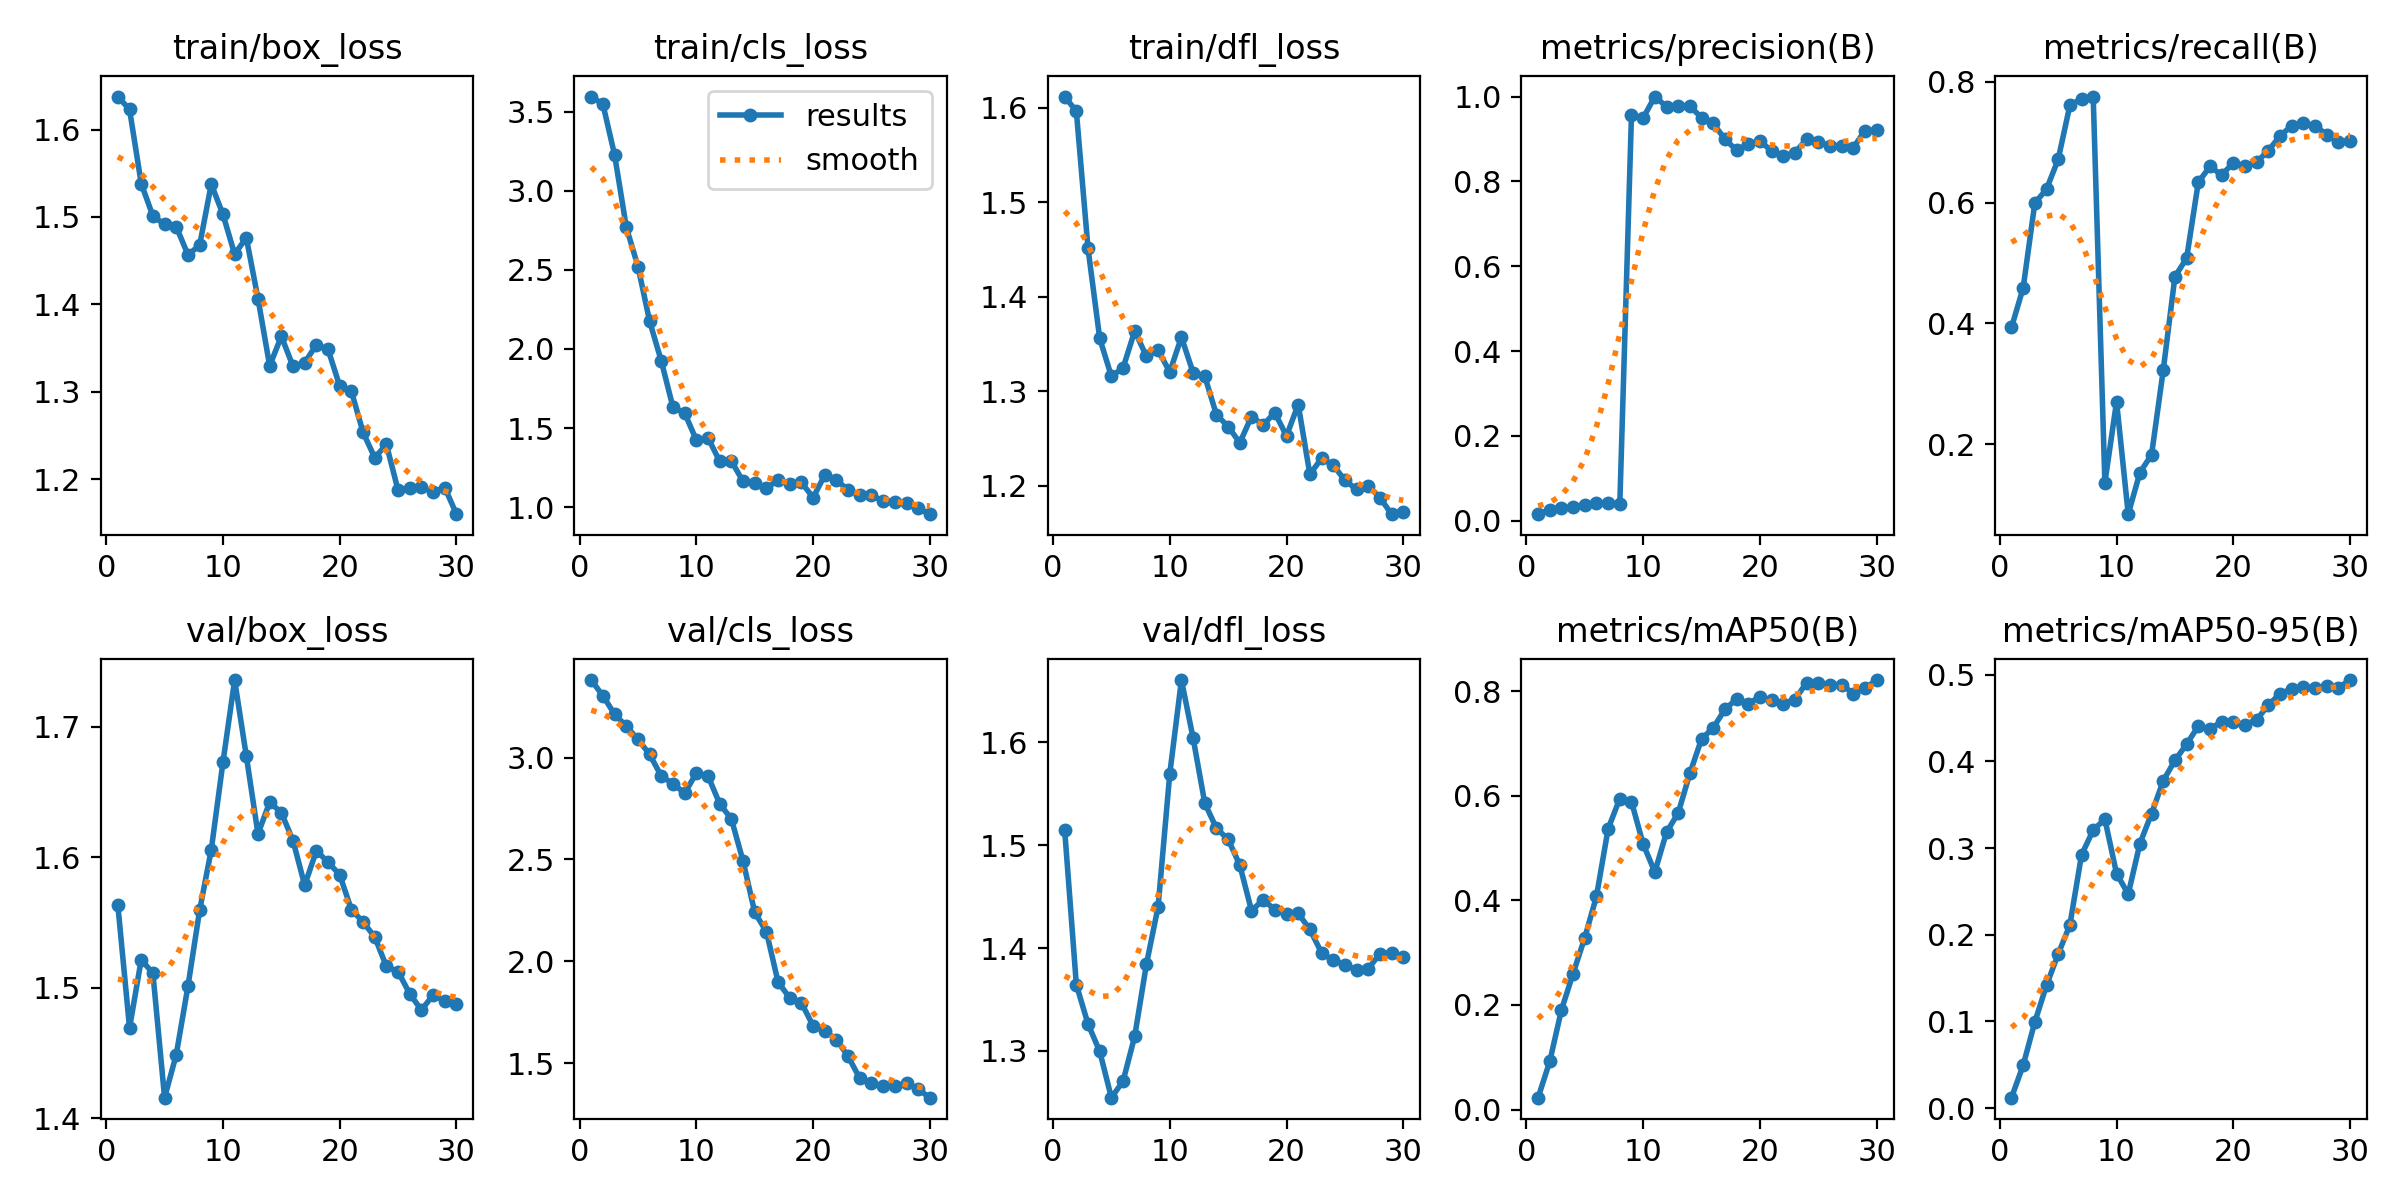

The data file committed next to this chart (first rows):
epoch, time, train/box_loss, train/cls_loss, train/dfl_loss, metrics/precision(B), metrics/recall(B), metrics/mAP50(B), metrics/mAP50-95(B), val/box_loss, val/cls_loss, val/dfl_loss, lr/pg0, lr/pg1, lr/pg2
1, 10.56, 1.638, 3.595, 1.612, 0.01527, 0.3934, 0.02267, 0.01199, 1.563, 3.381, 1.515, 5.716e-05, 5.716e-05, 5.716e-05
2, 14.23, 1.623, 3.545, 1.596, 0.02551, 0.4588, 0.0919, 0.04938, 1.469, 3.303, 1.364, 0.0001244, 0.0001244, 0.0001244
3, 17.69, 1.538, 3.225, 1.451, 0.03082, 0.5991, 0.1904, 0.09931, 1.522, 3.213, 1.326, 0.0001869, 0.0001869, 0.0001869
4, 20.12, 1.501, 2.769, 1.356, 0.0316, 0.6222, 0.2601, 0.1416, 1.511, 3.155, 1.299, 0.0002446, 0.0002446, 0.0002446
5, 22.53, 1.492, 2.521, 1.316, 0.03712, 0.6715, 0.3286, 0.1777, 1.416, 3.089, 1.254, 0.0002977, 0.0002977, 0.0002977
6, 25.05, 1.489, 2.174, 1.324, 0.04058, 0.7608, 0.4077, 0.2112, 1.449, 3.016, 1.27, 0.000346, 0.000346, 0.000346
7, 28.25, 1.457, 1.923, 1.364, 0.04165, 0.772, 0.5369, 0.292, 1.501, 2.909, 1.314, 0.0003897, 0.0003897, 0.0003897
8, 31.43, 1.467, 1.631, 1.337, 0.03908, 0.7754, 0.5948, 0.3207, 1.559, 2.872, 1.384, 0.0004286, 0.0004286, 0.0004286
9, 33.76, 1.537, 1.594, 1.343, 0.9572, 0.1366, 0.5887, 0.3332, 1.606, 2.825, 1.44, 0.0004628, 0.0004628, 0.0004628
10, 36.27, 1.503, 1.424, 1.32, 0.9494, 0.2706, 0.5076, 0.2705, 1.673, 2.925, 1.569, 0.0004922, 0.0004922, 0.0004922
11, 38.68, 1.457, 1.438, 1.357, 1, 0.0845, 0.4542, 0.2468, 1.736, 2.91, 1.661, 0.000517, 0.000517, 0.000517
12, 41.1, 1.476, 1.29, 1.32, 0.9761, 0.1533, 0.5302, 0.3051, 1.678, 2.773, 1.604, 0.0005371, 0.0005371, 0.0005371
13, 44.62, 1.407, 1.292, 1.316, 0.9769, 0.1829, 0.567, 0.3398, 1.618, 2.698, 1.541, 0.0005524, 0.0005524, 0.0005524
14, 47.33, 1.33, 1.163, 1.275, 0.9771, 0.3231, 0.6428, 0.3776, 1.642, 2.492, 1.516, 0.000563, 0.000563, 0.000563
15, 49.64, 1.363, 1.152, 1.262, 0.9504, 0.4776, 0.7086, 0.4012, 1.634, 2.24, 1.506, 0.0005689, 0.0005689, 0.0005689
16, 52.02, 1.329, 1.12, 1.245, 0.9368, 0.5079, 0.7299, 0.4198, 1.613, 2.145, 1.481, 0.0005701, 0.0005701, 0.0005701
17, 54.25, 1.333, 1.173, 1.273, 0.8996, 0.6334, 0.7651, 0.4406, 1.579, 1.898, 1.436, 0.0005666, 0.0005666, 0.0005666
18, 57.66, 1.354, 1.147, 1.264, 0.8735, 0.66, 0.7851, 0.4377, 1.605, 1.82, 1.447, 0.0005583, 0.0005583, 0.0005583
19, 60.44, 1.348, 1.156, 1.277, 0.8882, 0.6455, 0.7764, 0.4455, 1.596, 1.795, 1.437, 0.0005454, 0.0005454, 0.0005454
20, 62.85, 1.306, 1.061, 1.252, 0.8951, 0.6659, 0.7889, 0.4455, 1.587, 1.683, 1.433, 0.0005277, 0.0005277, 0.0005277
21, 67.48, 1.3, 1.203, 1.286, 0.8717, 0.6608, 0.7836, 0.4422, 1.56, 1.657, 1.434, 0.0004859, 0.0004859, 0.0004859
22, 70.59, 1.253, 1.17, 1.212, 0.8602, 0.667, 0.7761, 0.4481, 1.551, 1.615, 1.418, 0.0004387, 0.0004387, 0.0004387
23, 73.92, 1.224, 1.111, 1.229, 0.8679, 0.686, 0.784, 0.4649, 1.539, 1.533, 1.395, 0.0003915, 0.0003915, 0.0003915
24, 76.34, 1.24, 1.076, 1.222, 0.8994, 0.7102, 0.8165, 0.478, 1.517, 1.424, 1.388, 0.0003444, 0.0003444, 0.0003444
25, 78.66, 1.187, 1.075, 1.206, 0.8931, 0.7271, 0.8154, 0.4837, 1.513, 1.4, 1.384, 0.0002972, 0.0002972, 0.0002972
26, 80.97, 1.19, 1.039, 1.196, 0.883, 0.731, 0.8113, 0.4856, 1.495, 1.386, 1.379, 0.0002501, 0.0002501, 0.0002501
27, 83.22, 1.191, 1.033, 1.2, 0.8844, 0.7271, 0.8127, 0.4849, 1.483, 1.386, 1.38, 0.0002029, 0.0002029, 0.0002029
28, 86.3, 1.186, 1.025, 1.187, 0.8796, 0.7126, 0.7955, 0.4868, 1.495, 1.402, 1.394, 0.0001558, 0.0001558, 0.0001558
29, 89.21, 1.19, 0.9923, 1.17, 0.9199, 0.7009, 0.8055, 0.485, 1.49, 1.371, 1.395, 0.0001086, 0.0001086, 0.0001086
30, 91.75, 1.16, 0.9561, 1.172, 0.9203, 0.7023, 0.8213, 0.4938, 1.488, 1.33, 1.391, 6.1447e-05, 6.1447e-05, 6.1447e-05
